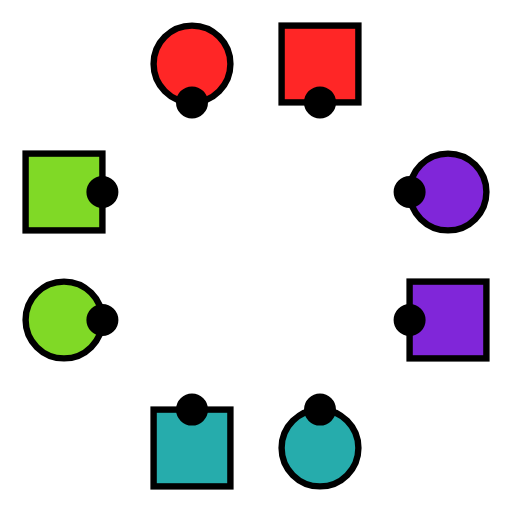
t = 0.00 s
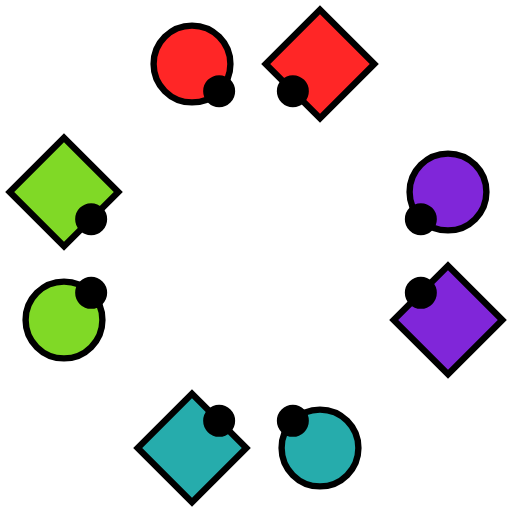
t = 0.75 s
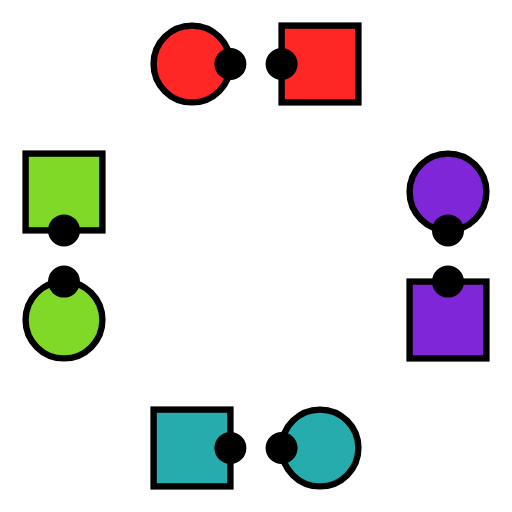
t = 1.50 s
t = 2.25 s: frame unchanged from t = 1.50 s, image omitted
t = 3.00 s: frame unchanged from t = 1.50 s, image omitted
t = 3.75 s: frame unchanged from t = 1.50 s, image omitted

The animated SVG that drew these frames (rendered in a browser with its animation timeline set to each time). Animation: 24 SMIL elements (animate=16,animateTransform=8); one cycle of 4.50 s, repeats indefinitely.

<svg xmlns="http://www.w3.org/2000/svg" viewBox="-20.000 -20.000 40.000 40.000" width="40.0mm" height="40.0mm">
  <!--
Bounds(-2.0f0, 2.0f0, -2.0f0, 2.0f0)
-->
  <style>
    
.DirectionDot {
    stroke: black;
    fill: black;
}

    
.couple1swatch {
    color: rgb(255 38 38);
}
.couple1 {
    stroke: black;
    fill: rgb(255 38 38)
}

.couple2swatch {
    color: rgb(128 217 38);
}
.couple2 {
    stroke: black;
    fill: rgb(128 217 38)
}

.couple3swatch {
    color: rgb(38 172 172);
}
.couple3 {
    stroke: black;
    fill: rgb(38 172 172)
}

.couple4swatch {
    color: rgb(128 38 217);
}
.couple4 {
    stroke: black;
    fill: rgb(128 38 217)
}
  </style>
  <defs>
    <symbol id="Gal" viewBox="-10 -10 20 20" preserveAspectRatio="xMidYMid" overflow="visible">
      <g transform="translate(-10 -10)">
        <circle r="6" cx="0" cy="0"/>
        <circle r="2" cx="6" cy="0" class="DirectionDot"/>
      </g>
    </symbol>
    <symbol id="Guy" viewBox="-10 -10 20 20" preserveAspectRatio="xMidYMid" overflow="visible">
      <g transform="translate(-10 -10)">
        <rect width="12" height="12" x="-6" y="-6"/>
        <circle r="2" cx="6" cy="0" class="DirectionDot"/>
      </g>
    </symbol>
    <symbol id="Neutral" viewBox="-10 -10 20 20" preserveAspectRatio="xMidYMid" overflow="visible">
      <g transform="translate(-10 -10)">
        <rect width="12" height="12" x="-6" y="-6" rx="3" ry="3"/>
        <circle r="2" cx="6" cy="0" class="DirectionDot"/>
      </g>
    </symbol>
  </defs>
  <g class="animation">
    <use id="dancer_1_m" href="#Guy" width="10" height="10" class="couple1">
      <animate repeatCount="indefinite" dur="4.5s" keyTimes="0.0000; 0.3330; 1.0000" attributeName="x" values="5.0; 5.0; 5.0"/>
      <animate repeatCount="indefinite" dur="4.5s" keyTimes="0.0000; 0.3330; 1.0000" attributeName="y" values="-15.0; -15.0; -15.0"/>
      <animateTransform repeatCount="indefinite" dur="4.5s" keyTimes="0.0000; 0.3330; 1.0000" attributeName="transform" type="rotate" values="90.0 5.0 -15.0; 180.0 5.0 -15.0; 180.0 5.0 -15.0"/>
      <!--
DancerState(1, Dancer(1, Guy()), 0, 0//1, -1.5, 0.5)
DancerState(2, Dancer(1, Guy()), 1, 3//4, -1.5, 0.5)
DancerState(3, Dancer(1, Guy()), 3, 3//4, -1.5, 0.5)
-->
    </use>
    <use id="dancer_1_f" href="#Gal" width="10" height="10" class="couple1">
      <animate repeatCount="indefinite" dur="4.5s" keyTimes="0.0000; 0.3330; 1.0000" attributeName="x" values="-5.0; -5.0; -5.0"/>
      <animate repeatCount="indefinite" dur="4.5s" keyTimes="0.0000; 0.3330; 1.0000" attributeName="y" values="-15.0; -15.0; -15.0"/>
      <animateTransform repeatCount="indefinite" dur="4.5s" keyTimes="0.0000; 0.3330; 1.0000" attributeName="transform" type="rotate" values="90.0 -5.0 -15.0; 0.0 -5.0 -15.0; 0.0 -5.0 -15.0"/>
      <!--
DancerState(1, Dancer(1, Gal()), 0, 0//1, -1.5, -0.5)
DancerState(2, Dancer(1, Gal()), 1, 1//4, -1.5, -0.5)
DancerState(3, Dancer(1, Gal()), 3, 1//4, -1.5, -0.5)
-->
    </use>
    <use id="dancer_2_m" href="#Guy" width="10" height="10" class="couple2">
      <animate repeatCount="indefinite" dur="4.5s" keyTimes="0.0000; 0.3330; 1.0000" attributeName="x" values="-15.0; -15.0; -15.0"/>
      <animate repeatCount="indefinite" dur="4.5s" keyTimes="0.0000; 0.3330; 1.0000" attributeName="y" values="-5.0; -5.0; -5.0"/>
      <animateTransform repeatCount="indefinite" dur="4.5s" keyTimes="0.0000; 0.3330; 1.0000" attributeName="transform" type="rotate" values="0.0 -15.0 -5.0; 90.0 -15.0 -5.0; 90.0 -15.0 -5.0"/>
      <!--
DancerState(1, Dancer(2, Guy()), 0, 1//4, -0.5, -1.5)
DancerState(2, Dancer(2, Guy()), 1, 0//1, -0.5, -1.5)
DancerState(3, Dancer(2, Guy()), 3, 0//1, -0.5, -1.5)
-->
    </use>
    <use id="dancer_2_f" href="#Gal" width="10" height="10" class="couple2">
      <animate repeatCount="indefinite" dur="4.5s" keyTimes="0.0000; 0.3330; 1.0000" attributeName="x" values="-15.0; -15.0; -15.0"/>
      <animate repeatCount="indefinite" dur="4.5s" keyTimes="0.0000; 0.3330; 1.0000" attributeName="y" values="5.0; 5.0; 5.0"/>
      <animateTransform repeatCount="indefinite" dur="4.5s" keyTimes="0.0000; 0.3330; 1.0000" attributeName="transform" type="rotate" values="0.0 -15.0 5.0; -90.0 -15.0 5.0; -90.0 -15.0 5.0"/>
      <!--
DancerState(1, Dancer(2, Gal()), 0, 1//4, 0.5, -1.5)
DancerState(2, Dancer(2, Gal()), 1, 1//2, 0.5, -1.5)
DancerState(3, Dancer(2, Gal()), 3, 1//2, 0.5, -1.5)
-->
    </use>
    <use id="dancer_3_m" href="#Guy" width="10" height="10" class="couple3">
      <animate repeatCount="indefinite" dur="4.5s" keyTimes="0.0000; 0.3330; 1.0000" attributeName="x" values="-5.0; -5.0; -5.0"/>
      <animate repeatCount="indefinite" dur="4.5s" keyTimes="0.0000; 0.3330; 1.0000" attributeName="y" values="15.0; 15.0; 15.0"/>
      <animateTransform repeatCount="indefinite" dur="4.5s" keyTimes="0.0000; 0.3330; 1.0000" attributeName="transform" type="rotate" values="-90.0 -5.0 15.0; 0.0 -5.0 15.0; 0.0 -5.0 15.0"/>
      <!--
DancerState(1, Dancer(3, Guy()), 0, 1//2, 1.5, -0.5)
DancerState(2, Dancer(3, Guy()), 1, 1//4, 1.5, -0.5)
DancerState(3, Dancer(3, Guy()), 3, 1//4, 1.5, -0.5)
-->
    </use>
    <use id="dancer_3_f" href="#Gal" width="10" height="10" class="couple3">
      <animate repeatCount="indefinite" dur="4.5s" keyTimes="0.0000; 0.3330; 1.0000" attributeName="x" values="5.0; 5.0; 5.0"/>
      <animate repeatCount="indefinite" dur="4.5s" keyTimes="0.0000; 0.3330; 1.0000" attributeName="y" values="15.0; 15.0; 15.0"/>
      <animateTransform repeatCount="indefinite" dur="4.5s" keyTimes="0.0000; 0.3330; 1.0000" attributeName="transform" type="rotate" values="-90.0 5.0 15.0; -180.0 5.0 15.0; -180.0 5.0 15.0"/>
      <!--
DancerState(1, Dancer(3, Gal()), 0, 1//2, 1.5, 0.5)
DancerState(2, Dancer(3, Gal()), 1, 3//4, 1.5, 0.5)
DancerState(3, Dancer(3, Gal()), 3, 3//4, 1.5, 0.5)
-->
    </use>
    <use id="dancer_4_m" href="#Guy" width="10" height="10" class="couple4">
      <animate repeatCount="indefinite" dur="4.5s" keyTimes="0.0000; 0.3330; 1.0000" attributeName="x" values="15.0; 15.0; 15.0"/>
      <animate repeatCount="indefinite" dur="4.5s" keyTimes="0.0000; 0.3330; 1.0000" attributeName="y" values="5.0; 5.0; 5.0"/>
      <animateTransform repeatCount="indefinite" dur="4.5s" keyTimes="0.0000; 0.3330; 1.0000" attributeName="transform" type="rotate" values="-180.0 15.0 5.0; -90.0 15.0 5.0; -90.0 15.0 5.0"/>
      <!--
DancerState(1, Dancer(4, Guy()), 0, 3//4, 0.5, 1.5)
DancerState(2, Dancer(4, Guy()), 1, 1//2, 0.5, 1.5)
DancerState(3, Dancer(4, Guy()), 3, 1//2, 0.5, 1.5)
-->
    </use>
    <use id="dancer_4_f" href="#Gal" width="10" height="10" class="couple4">
      <animate repeatCount="indefinite" dur="4.5s" keyTimes="0.0000; 0.3330; 1.0000" attributeName="x" values="15.0; 15.0; 15.0"/>
      <animate repeatCount="indefinite" dur="4.5s" keyTimes="0.0000; 0.3330; 1.0000" attributeName="y" values="-5.0; -5.0; -5.0"/>
      <animateTransform repeatCount="indefinite" dur="4.5s" keyTimes="0.0000; 0.3330; 1.0000" attributeName="transform" type="rotate" values="-180.0 15.0 -5.0; -270.0 15.0 -5.0; -270.0 15.0 -5.0"/>
      <!--
DancerState(1, Dancer(4, Gal()), 0, 3//4, -0.5, 1.5)
DancerState(2, Dancer(4, Gal()), 1, 0//1, -0.5, 1.5)
DancerState(3, Dancer(4, Gal()), 3, 0//1, -0.5, 1.5)
-->
    </use>
  </g>
</svg>